Run: headless pygame with SDL's dummy video driver; simulated clock (each Clock.tick advances the game by its frame time, no real sleeping); random seed 0; keys injected as events and as key.get_pressed() state; mouse plan: one left click at the window centre at the start of phase 2, then a move to the lower-right quarter at the start of phase 3.
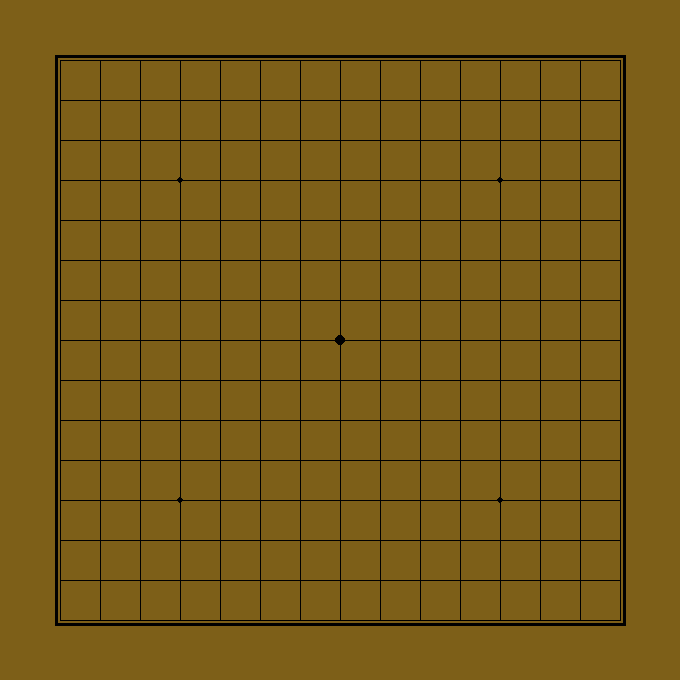
Frame 1 of 4 · flips 1–60 · no input
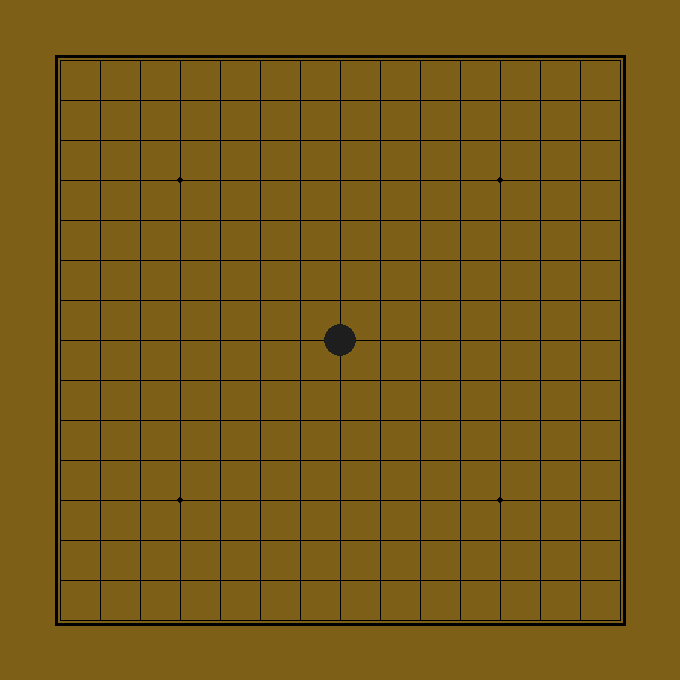
Frame 2 of 4 · flips 61–180 · clicked the window centre · tapped SPACE, RETURN · held RIGHT (→), D
Frame 3 of 4 · flips 181–300 · moved the mouse to the lower-right quarter · held DOWN (↓), S · screen unchanged from frame 2, image omitted
Frame 4 of 4 · flips 301–420 · held LEFT (←), A, UP (↑), W · screen unchanged from frame 3, image omitted

The pygame program that drew these frames:


import pygame,sys

#pygame必须的初始化工作
pygame.init()

black_color = (0,0,0)

space = 60  # 四周留下的边距
cell_size = 40  # 每个格子的大小
cell_num = 15
grid_size = cell_size * (cell_num - 1) + space * 2  # 棋盘大小

#创建一个图形化用户界面（窗口）。坐标系统。像素。
pygame.display.set_caption('五子棋')
screen = pygame.display.set_mode((grid_size, grid_size))

#定义一个列表，用于存储棋盘上的棋子
chess_arr = []
flag = 1  # 1为黑色，2为白色
game_state = 1 # 游戏状态1.表示正常进行 2.表示黑胜 3.表示白胜

def get_one_dire_num(lx, ly, dx, dy, m):
    '''获取一个方向上棋子连续的个数'''
    tx = lx
    ty = ly
    s = 0
    while True:
        tx += dx
        ty += dy
        if tx < 0 or tx >= cell_num or ty < 0 or ty >= cell_num or m[ty][tx] == 0: return s
        s+=1

def check_win(chess_arr, flag):
    '''判断胜负'''
    m = [[0]*cell_num for i in range(cell_num)] # 先定义一个15*15的全0的数组,不能用[[0]*cell_num]*cell_num的方式去定义因为一位数组会被重复引用
    for x, y, c in chess_arr:
        if c == flag:
            m[y][x] = 1 # 上面有棋则标1
    lx = chess_arr[-1][0] # 最后一个子的x
    ly = chess_arr[-1][1] # 最后一个子的y
    dire_arr = [[(-1,0),(1,0)],[(0,-1),(0,1)],[(-1,-1),(1,1)],[(-1,1),(1,-1)]] # 4个方向数组,往左＋往右、往上＋往下、往左上＋往右下、往左下＋往右上，4组判断方向
    
    #遍历每个方向组，判断是否有连续5子。
    for dire1,dire2 in dire_arr:
        dx, dy = dire1
        num1 = get_one_dire_num(lx, ly, dx, dy, m)
        dx, dy = dire2
        num2 = get_one_dire_num(lx, ly, dx, dy, m)
        if num1 + num2 + 1 >= 5: return True

    return False

while True:
    #检索自从上次调用pygame.event.get()后所生成的任何新的Event对象
    for event in pygame.event.get():
        #处理QUIT类型事件
        if event.type == pygame.QUIT:
            pygame.quit()
            sys.exit()
        #处理鼠标弹起类型事件
        if game_state == 1 and event.type == pygame.MOUSEBUTTONUP and \
                    event.button == 1:
            #获取鼠标的位置
            x, y = pygame.mouse.get_pos()
            #获取x，y方向上取整的序号
            xi = round((x-space)/cell_size)
            yi = round((y-space)/cell_size)
            #判断落子是否在棋盘内，并且没有重复落子
            if xi >= 0 and xi < cell_num and yi >= 0 and yi < cell_num and (xi, yi, 1) not in chess_arr and (xi, yi, 2) not in chess_arr:
                chess_arr.append((xi, yi, flag))
                #判断输赢
                if check_win(chess_arr,flag):
                    game_state = 2 if flag == 1 else 3
                else:
                    flag = 2 if flag == 1 else 1

    screen.fill((125, 95, 24))# 设置界面颜色

    #画棋盘
    pygame.draw.rect(screen, (0,0,0), [space-5, space-5, (cell_num-1)*cell_size+11, (cell_num-1)*cell_size+11], 3)
    # 在棋盘上标出，天元以及另外4个特殊点位
    pygame.draw.circle(screen, black_color, [space+cell_size*(cell_num-1)/2, space+cell_size*(cell_num-1)/2], 5, 0)
    pygame.draw.circle(screen, black_color, [space+cell_size*3, space+cell_size*3], 3, 0)
    pygame.draw.circle(screen, black_color, [space+cell_size*3, space+cell_size*(cell_num-4)], 3, 0)
    pygame.draw.circle(screen, black_color, [space+cell_size*(cell_num-4), space+cell_size*3], 3, 0)
    pygame.draw.circle(screen, black_color, [space+cell_size*(cell_num-4), space+cell_size*(cell_num-4)], 3, 0)
    for x in range(0, cell_size*cell_num, cell_size):
        pygame.draw.line(screen, (0,0,0), (x+space, 0+space),
                         (x+space, cell_size*(cell_num-1)+space), 1)
    for y in range(0, cell_size*cell_num, cell_size):
        pygame.draw.line(screen, (0,0,0), (0+space, y+space),
                         (cell_size*(cell_num-1)+space, y+space), 1)
    

    #画棋子
    for x, y, f in chess_arr:
        chess_color = (30, 30, 30) if f == 1 else (200, 200, 200)
        pygame.draw.circle(screen, chess_color,
                           (x*cell_size+space, y*cell_size+space), 16, 16)

    if game_state != 1:
        #使用系统的默认字体，字体大小为60个点，
        myfont = pygame.font.Font(None,60)
        win_text = "%s win"%('black' if game_state == 2 else 'white')
        textImage = myfont.render(win_text,True,(210,210,0))
        screen.blit(textImage,(260,320))

    pygame.display.update()
